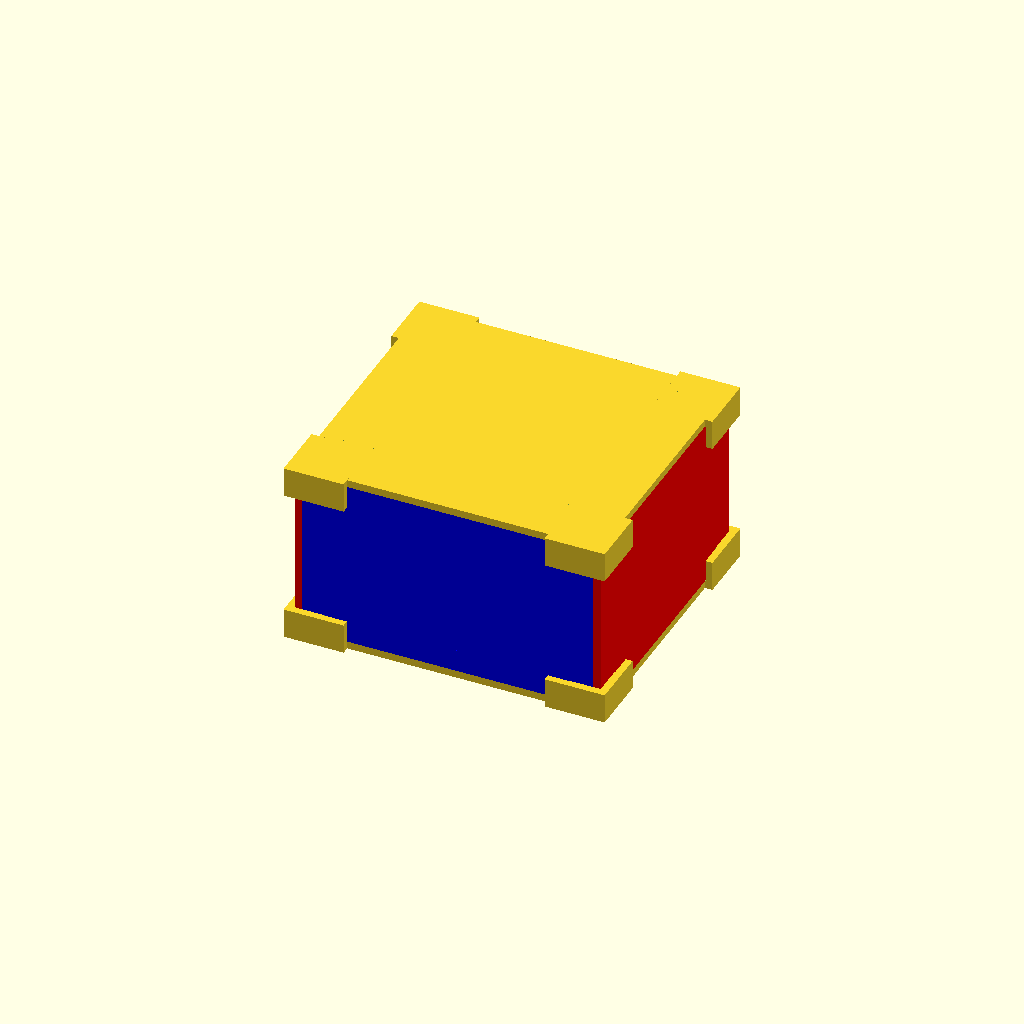
Cell 1: rendered with the file's own defaults.
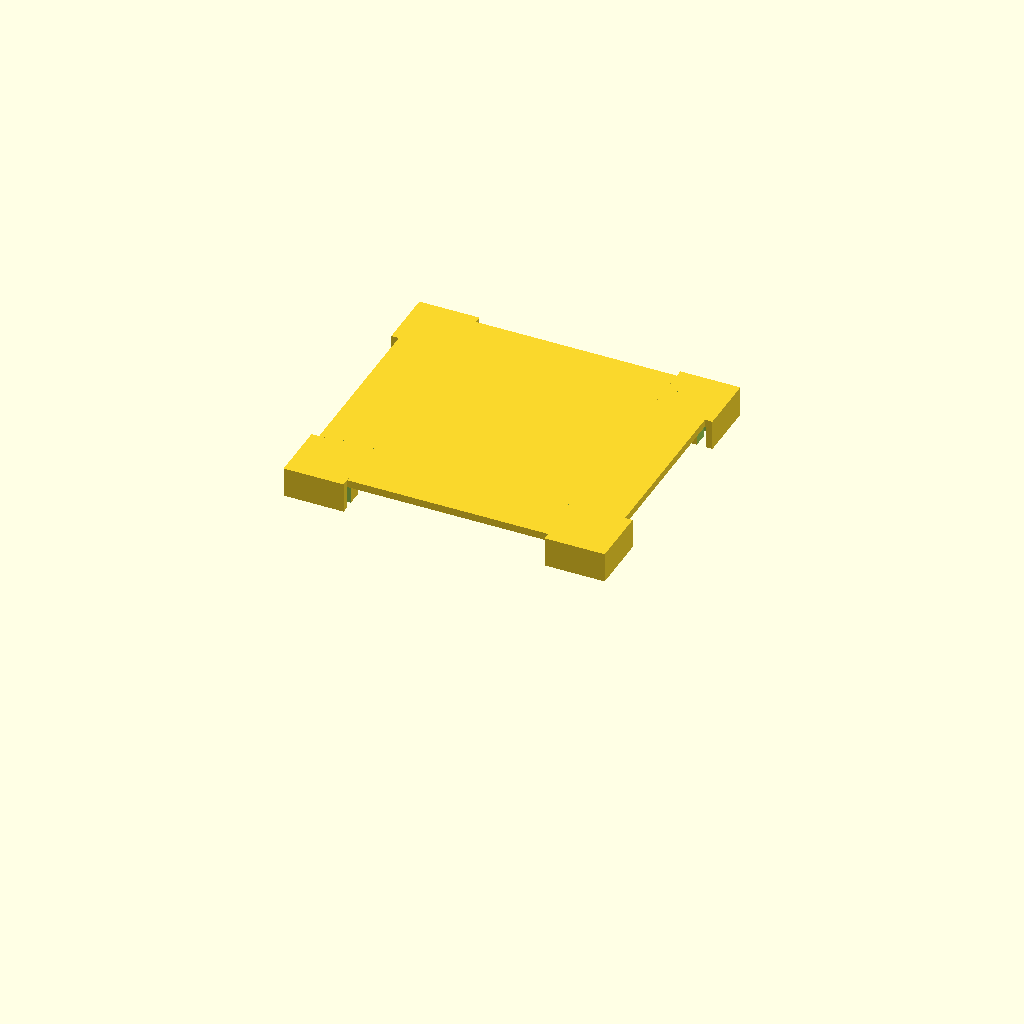
Cell 2 — part set to "top_", the other parameters unchanged.
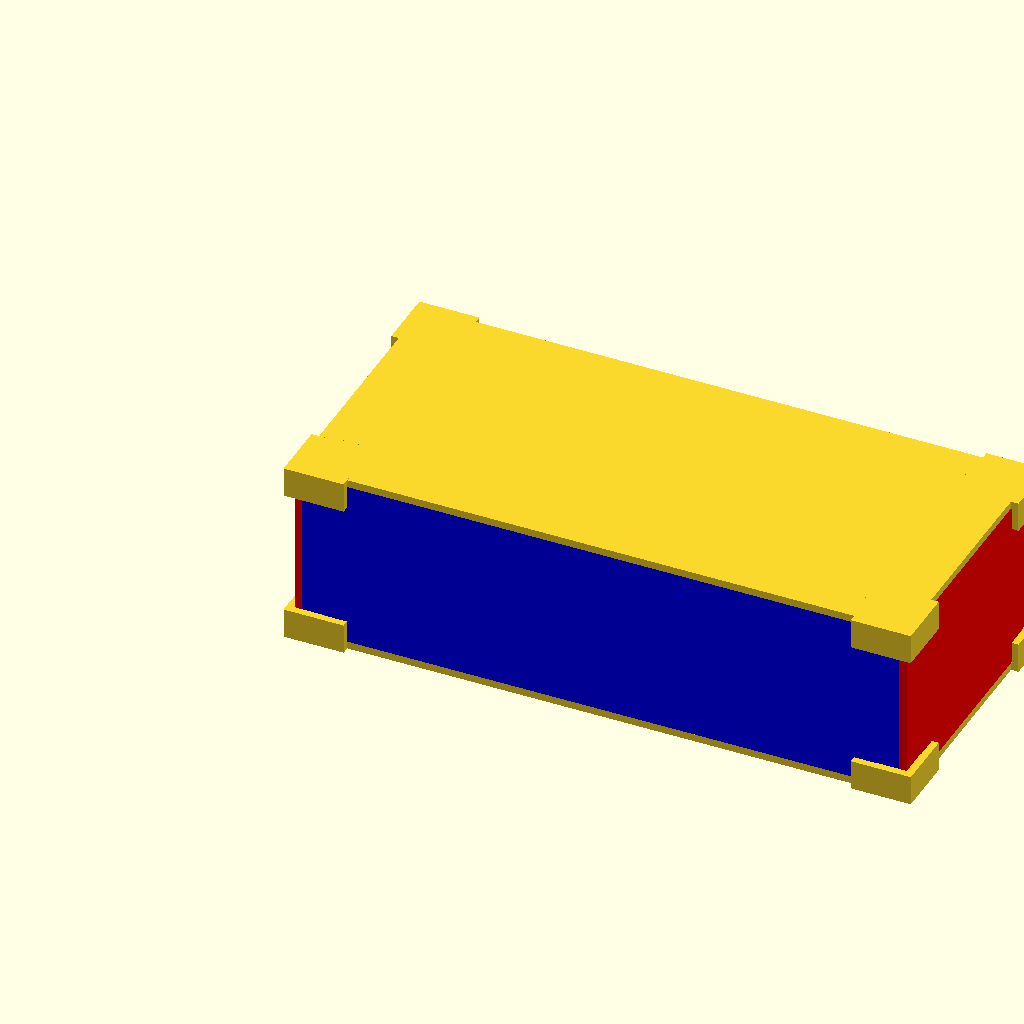
Cell 3 — length set to 204, the other parameters unchanged.
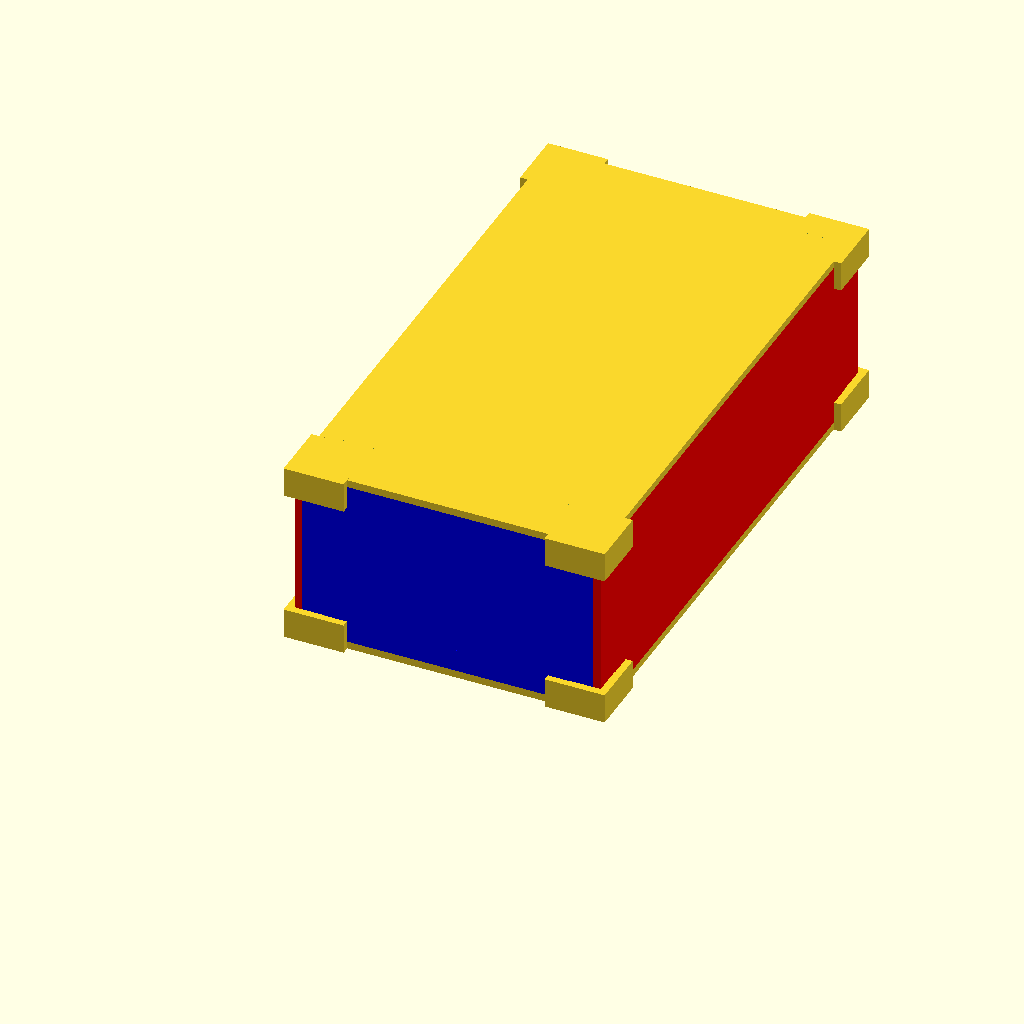
Cell 4 — width set to 184, the other parameters unchanged.
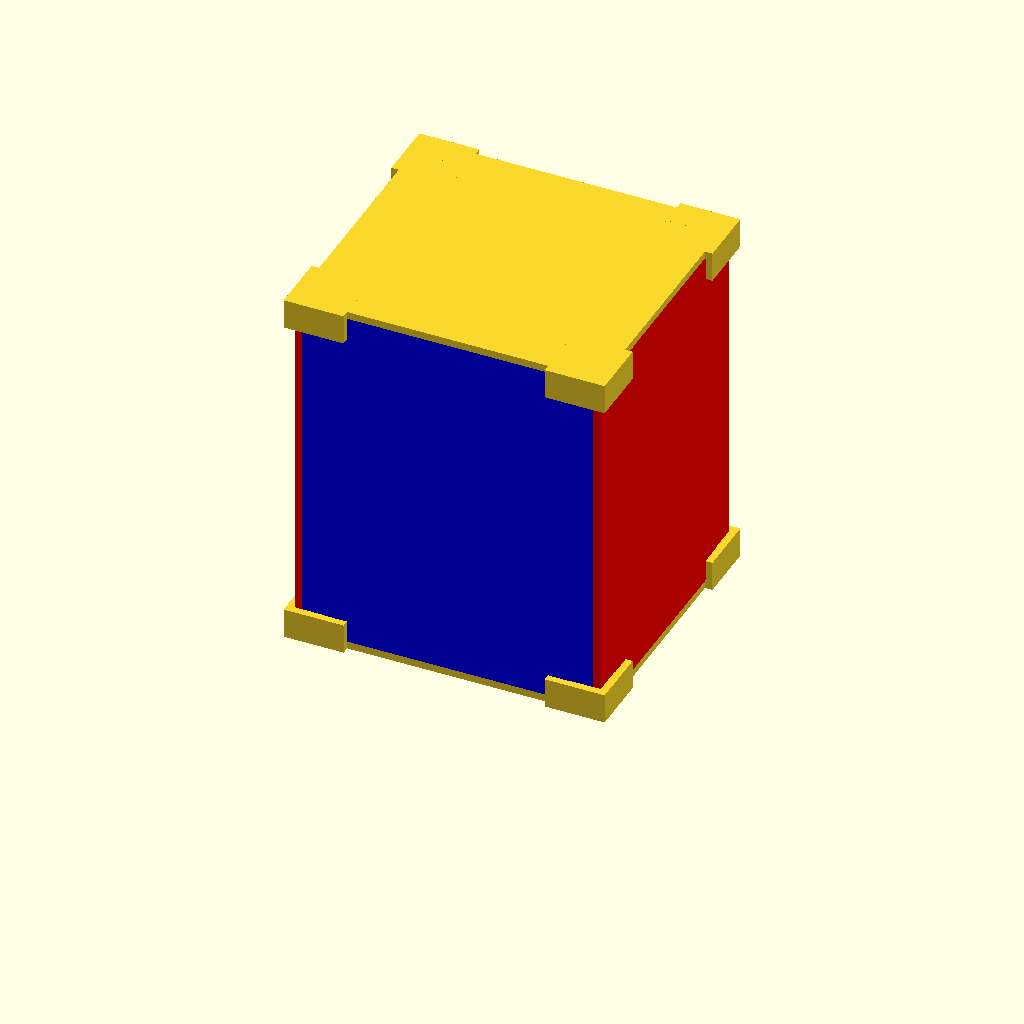
Cell 5: the same model with height = 124.
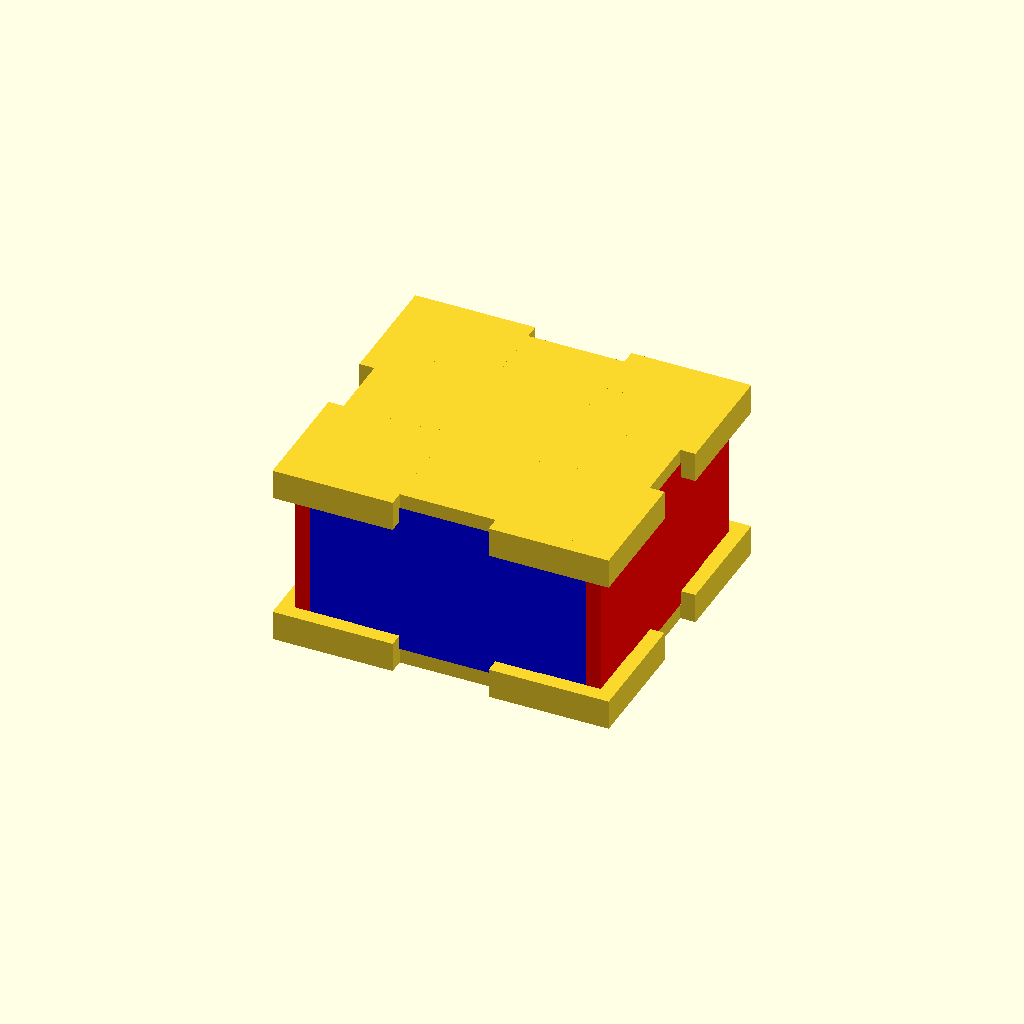
Cell 6: the same model with thickness = 5.
One fixed orthographic camera (rotation 55°, 0°, 25°; colour scheme Cornfield) for every cell.
The OpenSCAD source (inputs/thingiverse/files/thing-621607/PressFitBox.scad):
length = 102;
width = 92;
height = 62;

// wall thickness
thickness = 2.5;

// height of the locking part
lockHeight = 10.0;

// tolerance for the interlocking pieces
tolerance = 0.4;

// What part should be visualized / exported
part = "box_"; //"box_"; // [box_:The assembled box,top_:Top side,bottom_:Bottom side,sideX1_:One side on the X axis,sideX2_:Other side on the X axis,sideY1_:One side on the Y axis,sideY2_:Other side on the Y axis]

module dovetail(thick, height, tolerance)
{
	translate([-tolerance/2,-tolerance/2,0])
	{
		cube([thick+tolerance, 3*thick+tolerance, height], center = false );
		cube([2*thick+tolerance, thick+tolerance, height], center = false );
	}
}

module cornerpiece(thick, height, tolerance)
{
	difference()
	{
		translate([0,0,height/2])
		{
			cube(size = [thick * 8, thick * 8, height], center = true);
		}
		union()
		{
			translate([3*thick, thick, thick])
			{
				mirror([1,0,0])
				{
					dovetail(thick, height, tolerance);
				}
			}
			translate([-thick, -3*thick, thick])
			{
				rotate([0,0,90])
				{
					dovetail(thick, height, tolerance);
				}
			}
			translate([-thick*4-1,0,-0.5]) {	cube( size = [thick*4+1, thick*4+1, height+1]); }
		}
	}
}

module baseplane()
{
	cube([length, width, thickness], center = false);
	translate([thickness*3, thickness*3, 0]) { rotate([0,0,-90]){ cornerpiece(thickness, lockHeight, tolerance); }}
	translate([length-thickness*3, thickness*3, 0]) { rotate([0,0,0]){ cornerpiece(thickness, lockHeight, tolerance); }}
	translate([thickness*3, width-thickness*3, 0]) { rotate([0,0,180]){ cornerpiece(thickness, lockHeight, tolerance); }}
	translate([length-thickness*3, width-thickness*3, 0]) { rotate([0,0,90]){ cornerpiece(thickness, lockHeight, tolerance); }}
}

module topplane()
{
	mirror([0,0,1]) { baseplane(); }
}

module sideDovetail(width, height)
{
	translate([0, 4*thickness, 0]) {
		dovetail(thickness, lockHeight-thickness, 0);
		cube([thickness, width-8*thickness, lockHeight-thickness]);
	}
	translate([0, width-4*thickness, 0]) { mirror([0,1,0]) {	dovetail(thickness, lockHeight-thickness, 0); }}
}
module side(width, height, reduceWidth)
{
	translate([0,0,thickness]) { sideDovetail(width, height); }
	translate([0, reduceWidth, lockHeight])
	{
		cube([thickness, width-2*reduceWidth, height - 2*(lockHeight)]);
	}
	translate([0, 0, height - lockHeight]) { sideDovetail(width, height); }
}

if (part == "box_" || part == "bottom_")
{
	baseplane();
}

if (part == "box_" || part == "top_")
{
	translate([0,0,height]) { topplane(); }
}

if (part == "box_" || part == "sideX1_")
{
	color([1,0,0]) {
		side(width, height,0);
	}
}


if (part == "box_" || part == "sideY1_")
{
	color([0,0,1]) {
		translate([0, width, 0])
		{
			rotate([0,0,-90]) {side(length, height, thickness); }
		}
	}
}


if (part == "box_" || part == "sideX2_")
{
	color([1,0,0]) {
		translate([length,0, 0]) { mirror([1,0,0]) { side(width, height,0); }}
	}
}


if (part == "box_" || part == "sideY2_")
{
	color([0,0,1]) {
		mirror([0,1,0]){
			rotate([0,0,-90]) {side(length, height, thickness); }
		}
	}
}
Parameter table extracted from the source (name, type, default, range or options):
length: number, default 102
width: number, default 92
height: number, default 62
thickness: number, default 2.5
lockHeight: number, default 10
tolerance: number, default 0.4
part: string, default "box_", options "box_", "top_", "bottom_", "sideX1_", "sideX2_", "sideY1_", "sideY2_"
